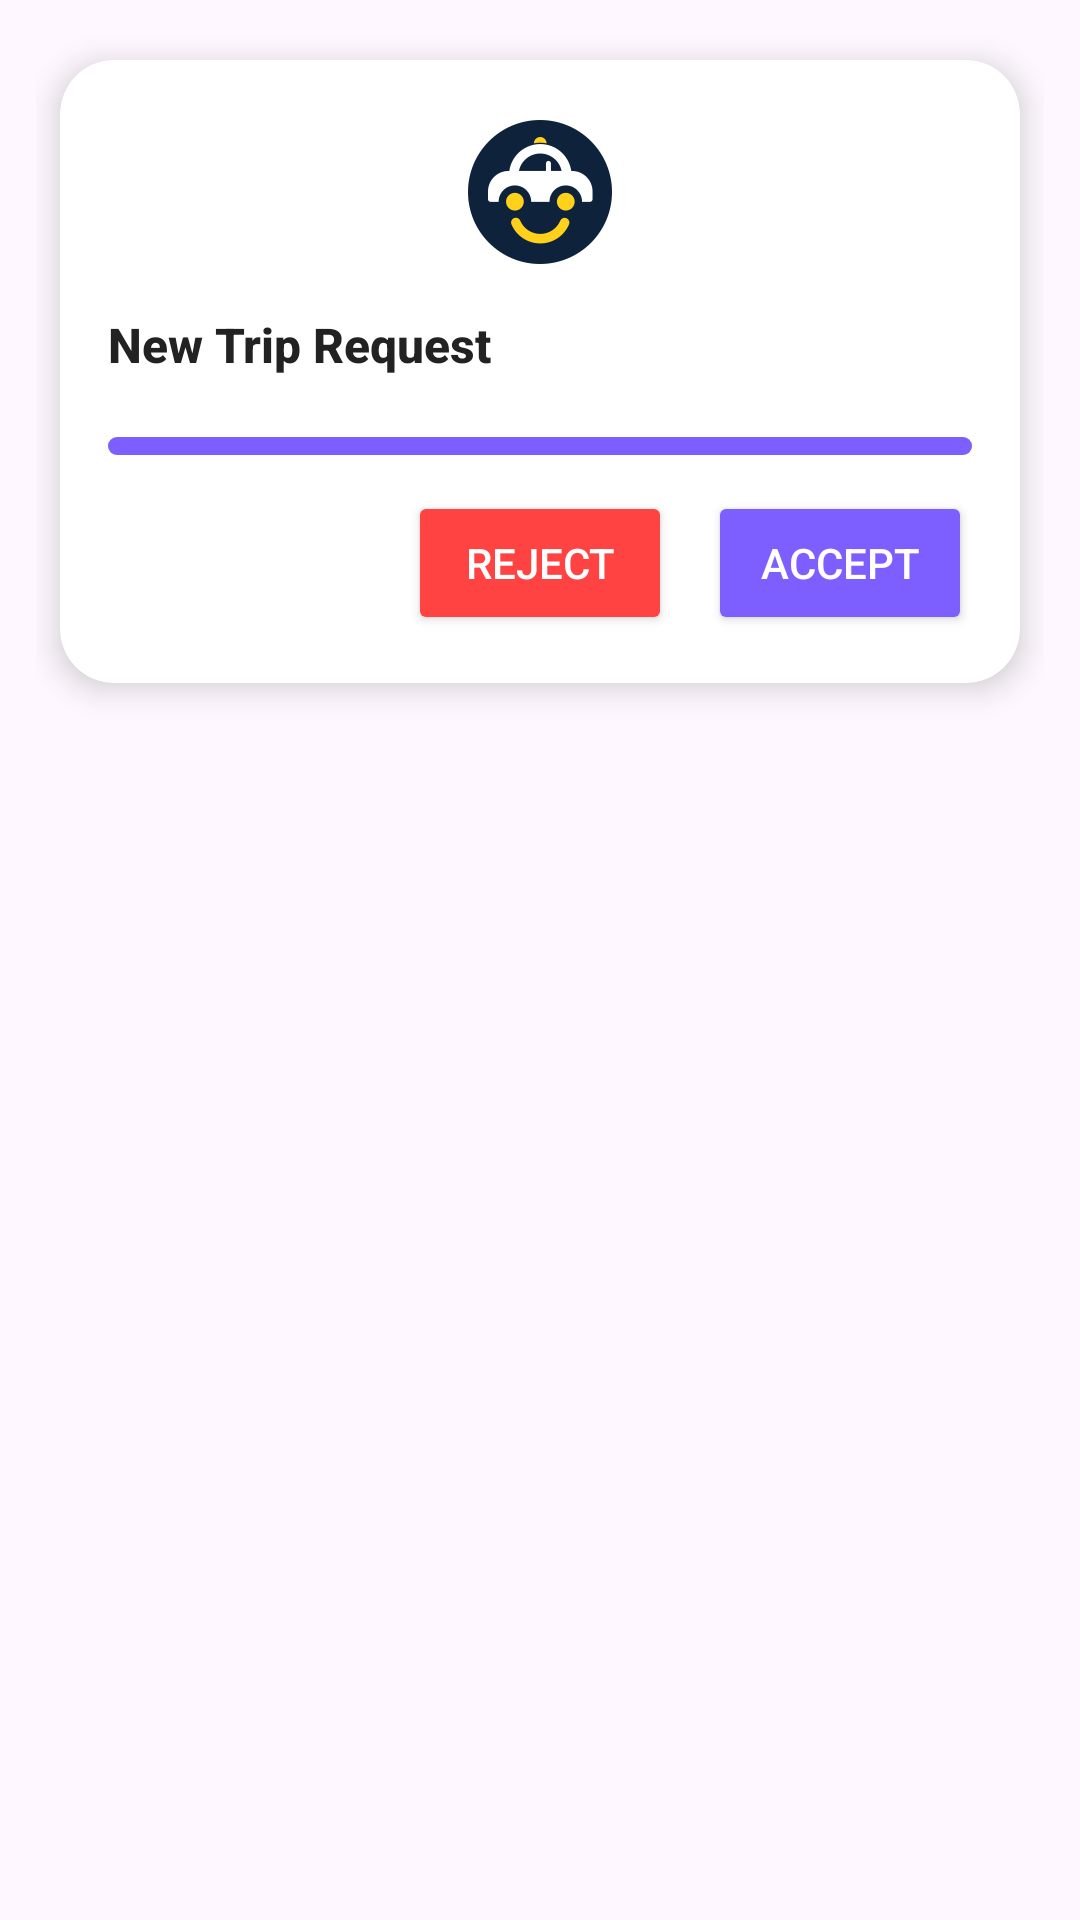

Layout XML and referenced resources for this Android screen:
<!-- AndroidManifest.xml: application theme AppTheme -->
<!-- res/layout/driver_overlay_banner.xml -->
<?xml version="1.0" encoding="utf-8"?>
<LinearLayout xmlns:android="http://schemas.android.com/apk/res/android"
    android:id="@+id/driver_overlay_root"
    android:layout_width="match_parent"
    android:layout_height="wrap_content"
    android:background="@android:color/transparent"
    android:orientation="vertical"
    android:padding="12dp">

    <LinearLayout
        android:layout_width="match_parent"
        android:layout_height="wrap_content"
        android:layout_gravity="center_horizontal"
        android:layout_margin="8dp"
        android:background="@drawable/driver_overlay_card_bg"
        android:clipToOutline="true"
        android:clipChildren="false"
        android:clipToPadding="false"
        android:drawablePadding="8dp"
        android:elevation="6dp"
        android:gravity="center_vertical"
        android:minWidth="280dp"
        android:maxWidth="420dp"
        android:orientation="vertical"
        android:padding="16dp"
        android:paddingBottom="20dp">

        <ImageView
            android:id="@+id/overlay_app_icon"
            android:layout_width="56dp"
            android:layout_height="56dp"
            android:layout_gravity="center_horizontal"
            android:layout_marginBottom="12dp"
            android:contentDescription="@string/app_name"
            android:scaleType="centerInside"
            android:src="@mipmap/ic_launcher_round" />

        <TextView
            android:id="@+id/overlay_title"
            android:layout_width="wrap_content"
            android:layout_height="wrap_content"
            android:fontFamily="sans-serif-medium"
            android:text="New Trip Request"
            android:textColor="#222"
            android:textSize="16sp"
            android:textStyle="bold" />

        <TextView
            android:id="@+id/overlay_trip_header"
            android:layout_width="match_parent"
            android:layout_height="wrap_content"
            android:layout_marginTop="12dp"
            android:fontFamily="sans-serif"
            android:text="@string/overlay_trip_header"
            android:textColor="#444"
            android:textSize="14sp"
            android:textStyle="bold"
            android:visibility="gone" />

        
        <LinearLayout
            android:id="@+id/overlay_info_container"
            android:layout_width="match_parent"
            android:layout_height="wrap_content"
            android:layout_marginTop="8dp"
            android:orientation="vertical">

            <TextView
                android:id="@+id/overlay_bonus_text"
                android:layout_width="wrap_content"
                android:layout_height="wrap_content"
                android:textColor="#2E7D32"
                android:textSize="13sp"
                android:fontFamily="sans-serif-medium"
                android:textStyle="bold"
                android:background="@drawable/overlay_bonus_badge"
                android:paddingLeft="10dp"
                android:paddingRight="10dp"
                android:paddingTop="6dp"
                android:paddingBottom="6dp"
                android:visibility="gone"
                android:text="🎁 Special prize added for this trip" />

            <TextView
                android:id="@+id/overlay_distance_text"
                android:layout_width="wrap_content"
                android:layout_height="wrap_content"
                android:layout_marginTop="4dp"
                android:textColor="#444"
                android:textSize="13sp"
                android:fontFamily="sans-serif"
                android:visibility="gone"
                android:text="📏 Distance: -- km" />
        </LinearLayout>

        <LinearLayout
            android:id="@+id/overlay_trip_container"
            android:layout_width="match_parent"
            android:layout_height="wrap_content"
            android:layout_marginTop="8dp"
            android:orientation="vertical"
            android:visibility="gone" />

        <LinearLayout
            android:id="@+id/overlay_timer_container"
            android:layout_width="match_parent"
            android:layout_height="wrap_content"
            android:layout_marginTop="12dp"
            android:orientation="vertical">

            <ProgressBar
                android:id="@+id/overlay_timer_progress"
                style="@style/Widget.AppCompat.ProgressBar.Horizontal"
                android:layout_width="match_parent"
                android:layout_height="6dp"
                android:indeterminate="false"
                android:max="1000"
                android:progress="1000"
                android:progressDrawable="@drawable/driver_overlay_progress" />
        </LinearLayout>

        <LinearLayout
            android:layout_width="match_parent"
            android:layout_height="wrap_content"
            android:layout_marginTop="12dp"
            android:gravity="end"
            android:orientation="horizontal">

            <Button
                android:id="@+id/overlay_reject_btn"
                android:layout_width="wrap_content"
                android:layout_height="wrap_content"
                android:backgroundTint="#FF4343"
                android:fontFamily="sans-serif-medium"
                android:text="Reject"
                android:textColor="@android:color/white" />

            <Space
                android:layout_width="12dp"
                android:layout_height="wrap_content" />

            <Button
                android:id="@+id/overlay_accept_btn"
                android:layout_width="wrap_content"
                android:layout_height="wrap_content"
                android:backgroundTint="#7d5fff"
                android:fontFamily="sans-serif-medium"
                android:text="Accept"
                android:textColor="@android:color/white" />
        </LinearLayout>
    </LinearLayout>
</LinearLayout>
<!-- resources referenced by this layout -->
<resources>
  <!-- drawable driver_overlay_card_bg (drawable) -->
  <?xml version="1.0" encoding="utf-8"?>
  <shape xmlns:android="http://schemas.android.com/apk/res/android"
      android:shape="rectangle">
      <corners android:radius="18dp" />
      <solid android:color="@android:color/white" />
      <padding
          android:bottom="0dp"
          android:left="0dp"
          android:right="0dp"
          android:top="0dp" />
  </shape>
  <!-- drawable driver_overlay_progress (drawable) -->
  <?xml version="1.0" encoding="utf-8"?>
  <layer-list xmlns:android="http://schemas.android.com/apk/res/android">
      <item android:id="@android:id/background">
          <shape android:shape="rectangle">
              <corners android:radius="4dp" />
              <solid android:color="#FFE0E0E0" />
          </shape>
      </item>
      <item android:id="@android:id/progress">
          <clip>
              <shape android:shape="rectangle">
                  <corners android:radius="4dp" />
                  <solid android:color="#7D5FFF" />
              </shape>
          </clip>
      </item>
  </layer-list>
  <!-- drawable overlay_bonus_badge (drawable) -->
  <?xml version="1.0" encoding="utf-8"?>
  <shape xmlns:android="http://schemas.android.com/apk/res/android" android:shape="rectangle">
      <solid android:color="#E8F5E9" />
      <stroke android:width="1dp" android:color="#A5D6A7" />
      <corners android:radius="12dp" />
      <padding android:left="6dp" android:top="4dp" android:right="6dp" android:bottom="4dp" />
  </shape>
  <!-- mipmap ic_launcher_round: png bitmap (mipmap-hdpi, 2664 bytes) -->
  <string name="app_name">NOT</string>
  <string name="overlay_trip_header">Trip Route</string>
  <style name="AppTheme" parent="Theme.AppCompat.DayNight.NoActionBar">
          
          <item name="android:editTextBackground">@drawable/rn_edit_text_material</item>
          
          <item name="android:textSelectHandle">@drawable/text_select_handle_middle</item>
          <item name="android:textSelectHandleLeft">@drawable/text_select_handle_left</item>
          <item name="android:textSelectHandleRight">@drawable/text_select_handle_right</item>
      </style>
  <!-- drawable text_select_handle_right (drawable) -->
  <?xml version="1.0" encoding="utf-8"?>
  <shape xmlns:android="http://schemas.android.com/apk/res/android" android:shape="rectangle">
      
      <size android:width="1dp" android:height="1dp" />
      <solid android:color="@android:color/transparent" />
  </shape>
</resources>
